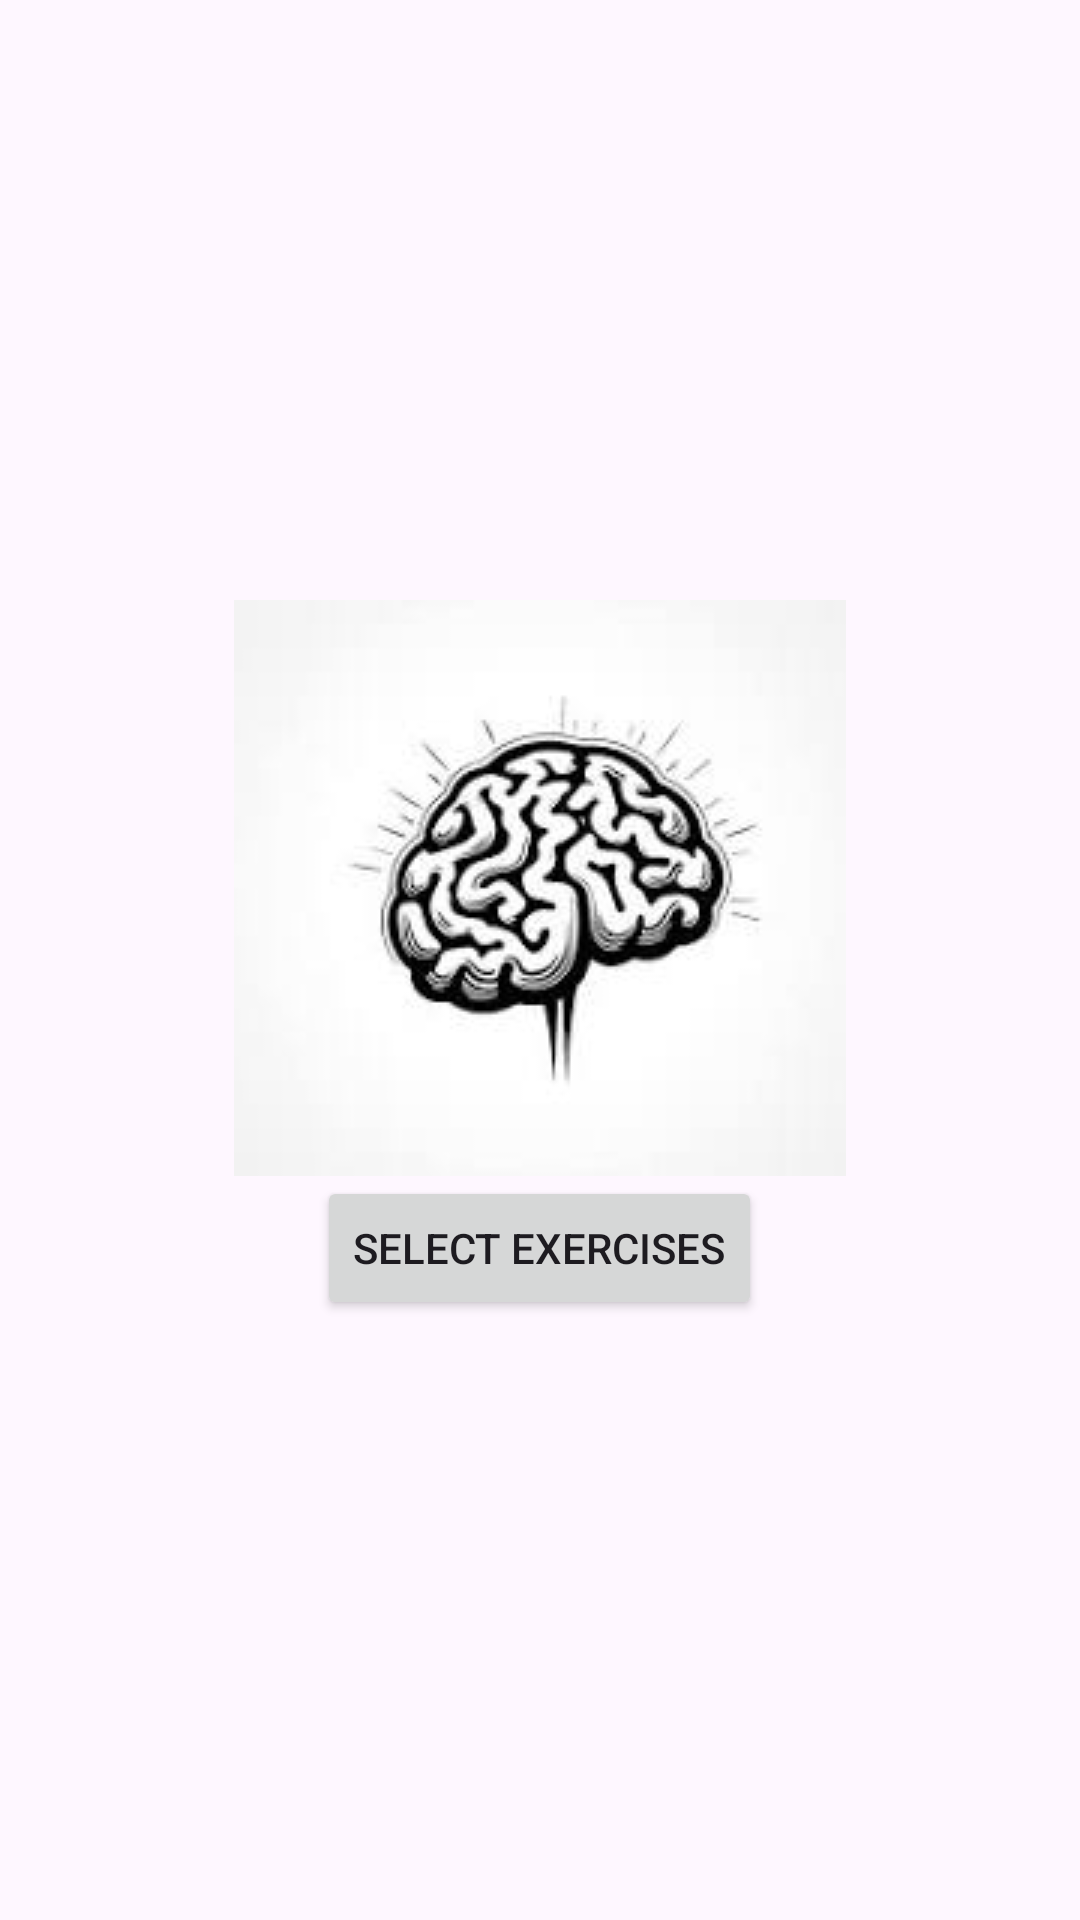

Android layout source for this screen:
<!-- AndroidManifest.xml: application theme Theme.JohnSmith_COMP304_002_HandsOn_Test1_S24 -->
<!-- res/layout/activity_main.xml -->
<?xml version="1.0" encoding="utf-8"?>
<LinearLayout xmlns:android="http://schemas.android.com/apk/res/android"
    xmlns:tools="http://schemas.android.com/tools"
    android:layout_width="match_parent"
    android:layout_height="match_parent"
    android:orientation="vertical"
    android:gravity="center"
    tools:context=".MainActivity">

    <ImageView
        android:id="@+id/logo_image"
        android:layout_width="wrap_content"
        android:layout_height="wrap_content"
        android:src="@drawable/brain_logo" />

    <Button
        android:id="@+id/select_exercises_button"
        android:layout_width="wrap_content"
        android:layout_height="wrap_content"
        android:text="@string/select_exercises" />
</LinearLayout>
<!-- resources referenced by this layout -->
<resources>
  <!-- drawable brain_logo: jpeg bitmap (drawable, 5372 bytes) -->
  <string name="select_exercises">Select Exercises</string>
  <style name="Theme.JohnSmith_COMP304_002_HandsOn_Test1_S24" parent="Base.Theme.JohnSmith_COMP304_002_HandsOn_Test1_S24" />
  <style name="Base.Theme.JohnSmith_COMP304_002_HandsOn_Test1_S24" parent="Theme.Material3.DayNight.NoActionBar">
          
          
      </style>
</resources>
